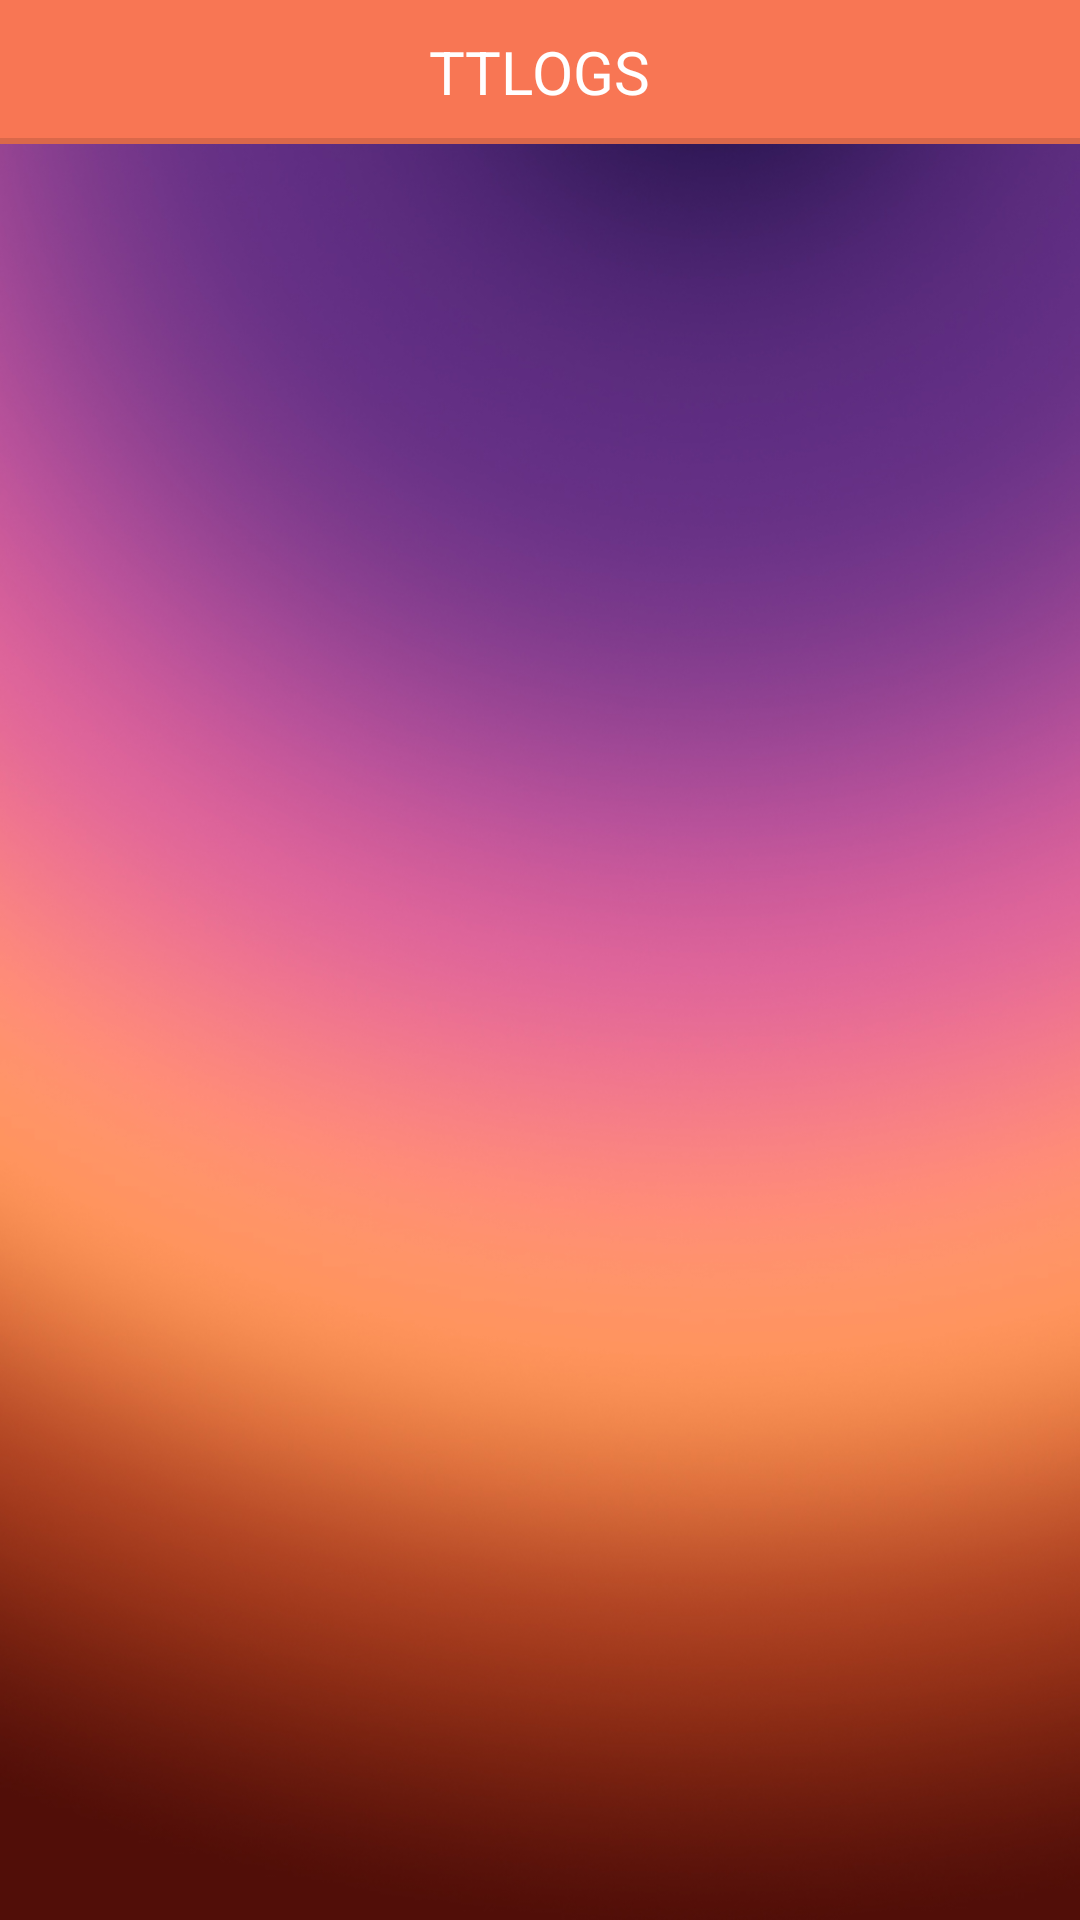

Produce the Android XML layout that renders to this screen, including the resource entries it uses.
<!-- AndroidManifest.xml: application theme AppTheme -->
<!-- res/layout/activity_select_city.xml -->
<?xml version="1.0" encoding="utf-8"?>

<RelativeLayout xmlns:android="http://schemas.android.com/apk/res/android"
    android:layout_width="match_parent"
    android:layout_height="match_parent"
    android:background="@drawable/bg_app"
    android:orientation="vertical" >

    <include
        android:id="@+id/actionBarLayout"
        layout="@layout/action_bar_ttlogs" />

    <android.support.v4.widget.DrawerLayout
        android:id="@+id/drawer_layout"
        android:layout_width="match_parent"
        android:layout_height="match_parent"
        android:layout_marginTop="@dimen/actionbar_height" >

        <LinearLayout
            android:id="@+id/parentLayout"
            android:layout_width="match_parent"
            android:layout_height="wrap_content"
            android:layout_below="@id/actionBarLayout"
            android:layout_marginBottom="10dp"
            android:orientation="vertical"
            android:visibility="gone" >

            <RelativeLayout
                android:layout_width="match_parent"
                android:layout_height="40dp"
                android:background="@android:color/white"
                android:orientation="horizontal" >

                <ImageView
                    android:id="@+id/imageViewSearch"
                    android:layout_width="20dp"
                    android:layout_height="match_parent"
                    android:layout_alignParentLeft="true"
                    android:layout_gravity="left|center"
                    android:layout_marginLeft="7dp"
                    android:src="@drawable/ic_action_search" />

                <EditText
                    android:id="@+id/editTextSearch"
                    android:layout_width="match_parent"
                    android:layout_height="match_parent"
                    android:layout_gravity="left|center"
                    android:layout_marginLeft="7dp"
                    android:layout_toRightOf="@id/imageViewSearch"
                    android:background="@android:color/white"
                    android:hint="Search" />
            </RelativeLayout>

            <GridView
                android:id="@+id/gridViewCitySelect"
                android:layout_width="match_parent"
                android:layout_height="match_parent"
                android:layout_marginLeft="16dp"
                android:layout_marginRight="16dp"
                android:layout_marginTop="10dp"
                android:numColumns="2"
                android:verticalSpacing="4dp"
                android:stretchMode="columnWidth" />
        </LinearLayout>

        <LinearLayout
            android:layout_width="match_parent"
            android:layout_height="wrap_content"
            android:layout_centerInParent="true"
            android:gravity="center" >

            <ProgressBar
                android:id="@+id/progressBar"
                android:layout_width="wrap_content"
                android:layout_height="wrap_content"
                android:layout_centerInParent="true"
                android:layout_gravity="center_vertical|center_horizontal"
                android:indeterminate="true"
                android:visibility="gone" />

            <Button
                android:id="@+id/retryButton"
                android:layout_width="wrap_content"
                android:layout_height="wrap_content"
                android:layout_centerInParent="true"
                android:layout_gravity="center"
                android:gravity="center"
                android:text="Retry"
                android:visibility="gone" />
        </LinearLayout>

        <ListView
            android:id="@+id/left_drawer"
            android:layout_width="270dp"
            android:layout_height="match_parent"
            android:layout_gravity="start"
            android:background="@color/backround_actionbar_ttlogs"
            android:choiceMode="singleChoice"
            android:drawSelectorOnTop="true"
            android:fadingEdge="none" />
    </android.support.v4.widget.DrawerLayout>

</RelativeLayout>
<!-- res/layout/action_bar_ttlogs.xml (included above) -->
<?xml version="1.0" encoding="utf-8"?>

<RelativeLayout xmlns:android="http://schemas.android.com/apk/res/android"
    android:layout_width="match_parent"
    android:layout_height="@dimen/actionbar_height"
    android:background="@drawable/ab_solid_example"
    android:id="@+id/actionBarLayout"
    android:orientation="vertical" >

    <ImageView
        android:id="@+id/actionBarDrawer"
        android:layout_width="wrap_content"
        android:layout_height="wrap_content"
        android:layout_alignParentLeft="true"
        android:layout_centerInParent="true"
        android:src="@drawable/ic_back"
        android:layout_marginLeft="16dp"
        android:scaleType="centerInside" />

    <TextView
        android:id="@+id/actionBarTitle"
        android:layout_width="wrap_content"
        android:layout_height="wrap_content"
        android:layout_centerInParent="true"
        android:text="TTLOGS"
        android:textSize="@dimen/actionBarTitleTextSize"
        android:textColor="@android:color/white" />

    <ImageView
        android:id="@+id/actionBarBackArrowOnRight"
        android:layout_width="25dp"
        android:layout_height="25dp"
        android:layout_alignParentRight="true"
        android:layout_centerInParent="true"
        android:layout_marginRight="10dp"
        android:background="@drawable/ic_ab_attach3"
        android:visibility="gone"
        android:scaleType="centerInside" />

</RelativeLayout>
<!-- resources referenced by this layout -->
<resources>
  <color name="backround_actionbar_ttlogs">#F87654</color>
  <dimen name="actionBarTitleTextSize">20sp</dimen>
  <dimen name="actionbar_height">48dp</dimen>
  <!-- drawable selectable_background_insurance (drawable) -->
  <?xml version="1.0" encoding="utf-8"?>
  <selector xmlns:android="http://schemas.android.com/apk/res/android"
          android:exitFadeDuration="@android:integer/config_mediumAnimTime" >
      <item android:state_pressed="false" android:state_focused="true" android:drawable="@drawable/list_focused_insurance" />
      <item android:state_pressed="true" android:drawable="@drawable/list_pressed_insurance" />
      <item android:drawable="@android:color/transparent" />
  </selector>
  <style name="PopupMenu.Insurance" parent="@style/Widget.AppCompat.Light.PopupMenu">
          <item name="android:popupBackground">@drawable/menu_dropdown_panel_insurance</item>
      </style>
  <style name="DropDownListView.Insurance" parent="@style/Widget.AppCompat.Light.ListView.DropDown">
          <item name="android:listSelector">@drawable/selectable_background_insurance</item>
      </style>
  <style name="ActionBarTabStyle.Insurance" parent="@style/Widget.AppCompat.Light.ActionBar.TabView">
          <item name="android:background">@drawable/tab_indicator_ab_insurance</item>
      </style>
  <style name="DropDownNav.Insurance" parent="@style/Widget.AppCompat.Light.Spinner.DropDown.ActionBar">
          <item name="android:background">@drawable/spinner_background_ab_insurance</item>
          <item name="android:popupBackground">@drawable/menu_dropdown_panel_insurance</item>
          <item name="android:dropDownSelector">@drawable/selectable_background_insurance</item>
      </style>
  <style name="ActionBar.Solid.Insurance" parent="@style/Widget.AppCompat.Light.ActionBar.Solid">
          <item name="background">@drawable/ab_solid_insurance</item>
          <item name="backgroundStacked">@drawable/ab_stacked_solid_insurance</item>
          <item name="backgroundSplit">@drawable/ab_bottom_solid_insurance</item>
          <item name="progressBarStyle">@style/ProgressBar.Insurance</item>
          <item name="titleTextStyle">@style/MyTheme.TitleTextStyle</item>
          <item name="subtitleTextStyle">@style/MyTheme.SubTitleTextStyle</item>
      </style>
  <style name="ActionButton.CloseMode.Insurance" parent="@style/Widget.AppCompat.Light.ActionButton.CloseMode">
          <item name="android:background">@drawable/btn_cab_done_insurance</item>
      </style>
  <style name="ProgressBar.Insurance" parent="@style/Widget.AppCompat.ProgressBar.Horizontal">
          <item name="android:progressDrawable">@drawable/progress_horizontal_insurance</item>
      </style>
  <style name="MyTheme.TitleTextStyle" parent="@style/TextAppearance.AppCompat.Widget.ActionBar.Title">
          <item name="android:textColor">#FFFFFF</item>
      </style>
  <style name="MyTheme.SubTitleTextStyle" parent="@style/TextAppearance.AppCompat.Widget.ActionBar.Subtitle">
          <item name="android:textColor">#FFFFFF</item>
      </style>
  <!-- drawable btn_cab_done_insurance (drawable) -->
  <?xml version="1.0" encoding="utf-8"?>
  <selector xmlns:android="http://schemas.android.com/apk/res/android">
      <item android:state_pressed="true"
          android:drawable="@drawable/btn_cab_done_pressed_insurance" />
      <item android:state_focused="true" android:state_enabled="true"
          android:drawable="@drawable/btn_cab_done_focused_insurance" />
      <item android:state_enabled="true"
          android:drawable="@drawable/btn_cab_done_default_insurance" />
  </selector>
</resources>
